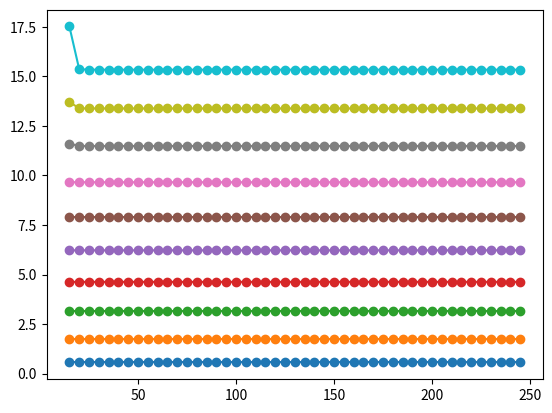

Reproduce this figure in Python.
import numpy as np
import matplotlib.pyplot as plt

def lastne_energije(lamda,n):
    H=np.array([np.zeros(n) for i in range(n)])

    for i in range(n):
        if i-4>-1:
            j=i-4
            H[i][j]=1/4*np.sqrt((j+1)*(j+2)*(j+3)*(j+4))*lamda
        if i-2>-1:
            j=i-2
            H[i][j]=0.5*np.sqrt((j+1)*(j+2))*(2*j+3)*lamda
        j=i
        H[i][j]=i+0.5+3/4*(2*i**2+2*i+1)*lamda

        if i+2<n:
            j=i+2
            H[i][j]=0.5*np.sqrt(j*(j-1))*(2*j-1)*lamda
        if i+4<n:
            j=i+4
            H[i][j]=0.25*np.sqrt(j*(j-1)*(j-2)*(j-3))*lamda


    E,vecorji=np.linalg.eig(H)
    return np.sort(E)[:10]


alfa=[0,0.1,0.25,0.5,0.7,1]
energije=[]
velikost=np.arange(15,250,5)

for j in velikost:
    print(j)
    energije.append(lastne_energije(0.1,j))


plt.plot(velikost,energije,'o-')
plt.show()
